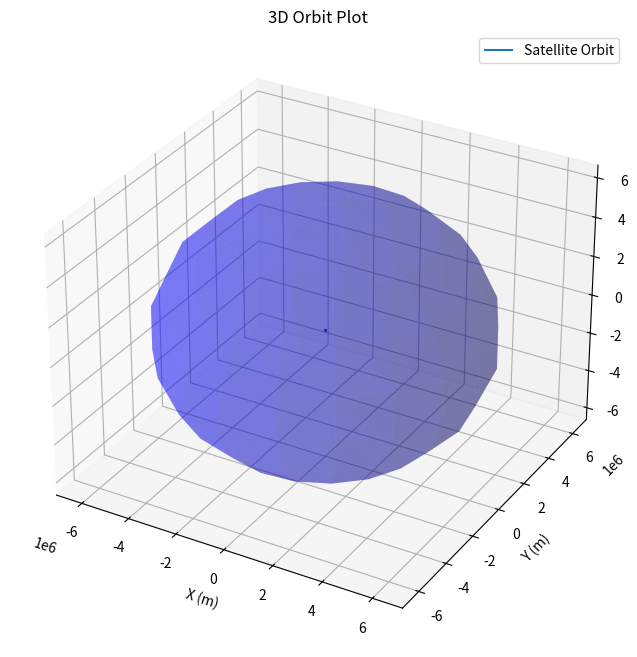

Recreate this plot in Python.
import numpy as np
from scipy.optimize import newton
import csv

# Constants
G = 6.67430e-11  # Gravitational constant in m^3 kg^-1 s^-2
M_earth = 5.972e24  # Mass of Earth in kg
mu = G * M_earth  # Gravitational parameter for Earth in m^3/s^2

# Provided functions
def mean_to_eccentric_anomaly(M, e, tol=1e-10):
    """Solve for Eccentric Anomaly (E) given Mean Anomaly (M) and eccentricity (e)"""
    func = lambda E: E - e * np.sin(E) - M
    E0 = M if e < 0.8 else np.pi
    return newton(func, E0, tol=tol)

def keplerian_to_cartesian(a_km, e, I, Omega, omega, M, mu):
    """Convert from Keplerian elements to Cartesian state vector."""
    # Convert semi-major axis to meters for calculation
    a = a_km * 1000  # Convert km to m

    I, Omega, omega = np.radians(I), np.radians(Omega), np.radians(omega)

    E = mean_to_eccentric_anomaly(M, e)

    nu = 2 * np.arctan(np.sqrt((1 + e) / (1 - e)) * np.tan(E / 2))

    r_peri = a * (1 - e * np.cos(E))
    r_vec_peri = np.array([r_peri * np.cos(nu), r_peri * np.sin(nu), 0])

    v_vec_peri = np.array([-np.sin(E), np.sqrt(1 - e**2) * np.cos(E), 0])
    v_vec_peri *= np.sqrt(mu * a) / r_peri / np.sqrt(1 - e**2)

    R_z_Omega = np.array([[np.cos(Omega), -np.sin(Omega), 0], [np.sin(Omega), np.cos(Omega), 0], [0, 0, 1]])
    R_x_I = np.array([[1, 0, 0], [0, np.cos(I), -np.sin(I)], [0, np.sin(I), np.cos(I)]])
    R_z_omega = np.array([[np.cos(omega), -np.sin(omega), 0], [np.sin(omega), np.cos(omega), 0], [0, 0, 1]])
    R = R_z_Omega @ R_x_I @ R_z_omega

    r_vec = R @ r_vec_peri
    v_vec = R @ v_vec_peri

    # Convert results to km and km/s for output
    return r_vec / 1000, v_vec / 1000

# Function to calculate the orbital period
def orbital_period(a_km):
    a = a_km * 1000  # Convert km to m for calculation
    return 2 * np.pi * np.sqrt(a**3 / mu)

# Function to predict the orbit for 16 revolutions
def predict_orbit_and_write_csv(a_km, e, I, Omega, omega, nu, filename="satellite_orbit.csv", num_points_per_orbit=100):
    T = orbital_period(a_km)  # Orbital period
    delta_t = T / num_points_per_orbit  # Time step

    orbit_positions = []

    with open(filename, 'w', newline='') as file:
        writer = csv.writer(file)
        writer.writerow(["X (km)", "Y (km)", "Z (km)", "Time Step", "Revolution"])

        for revolution in range(16):
            for step in range(num_points_per_orbit):
                M = 2 * np.pi * step * delta_t / T  # Mean anomaly
                r_vec, _ = keplerian_to_cartesian(a_km, e, I, Omega, omega, M, mu)
                orbit_positions.append(r_vec)

                # Write to CSV: position (in km) and time information
                writer.writerow([r_vec[0], r_vec[1], r_vec[2], step, revolution])

    return np.array(orbit_positions)



if __name__ == "__main__":
    # Example orbital elements (replace with actual values)
    a = 6827.9986  # Semi-major axis in kilometers (including Earth's radius if altitude is given)
    e = 0.004    # Eccentricity
    I = 87.3    # Inclination in degrees
    Omega = 0  # Right Ascension of Ascending Node in degrees
    omega = 0  # Argument of Perigee in degrees
    nu = 0.2106   # True Anomaly in degrees

    # Predict the orbit and write to CSV
    orbit_positions = predict_orbit_and_write_csv(a, e, I, Omega, omega, nu, r"C:\Users\KhushaldasBadhan\OneDrive - ODYSSEUS SPACE\Documents\semester\GNSS\HW3\predicted_orbit.csv")

    # Show the shape of the orbit positions array
    orbit_positions.shape  # This should give us 16 orbits with 100 points each

    import matplotlib.pyplot as plt
    from mpl_toolkits.mplot3d import Axes3D

    # Function to plot the orbit
    def plot_orbit(orbit_positions):
        fig = plt.figure(figsize=(10, 8))
        ax = fig.add_subplot(111, projection='3d')

        # Plot the orbit
        ax.plot(orbit_positions[:, 0], orbit_positions[:, 1], orbit_positions[:, 2], label='Satellite Orbit')

        # Plot Earth (assuming a perfect sphere for simplicity)
        u, v = np.mgrid[0:2*np.pi:20j, 0:np.pi:10j]
        x = Earth_radius * np.cos(u) * np.sin(v)
        y = Earth_radius * np.sin(u) * np.sin(v)
        z = Earth_radius * np.cos(v)
        ax.plot_surface(x, y, z, color='b', alpha=0.3)

        # Axes labels
        ax.set_xlabel('X (m)')
        ax.set_ylabel('Y (m)')
        ax.set_zlabel('Z (m)')
        ax.set_title('3D Orbit Plot')

        plt.legend()
        plt.show()

    # Radius of the Earth
    Earth_radius = 6371e3  # in meters

    # Plot the orbit
    plot_orbit(orbit_positions)
